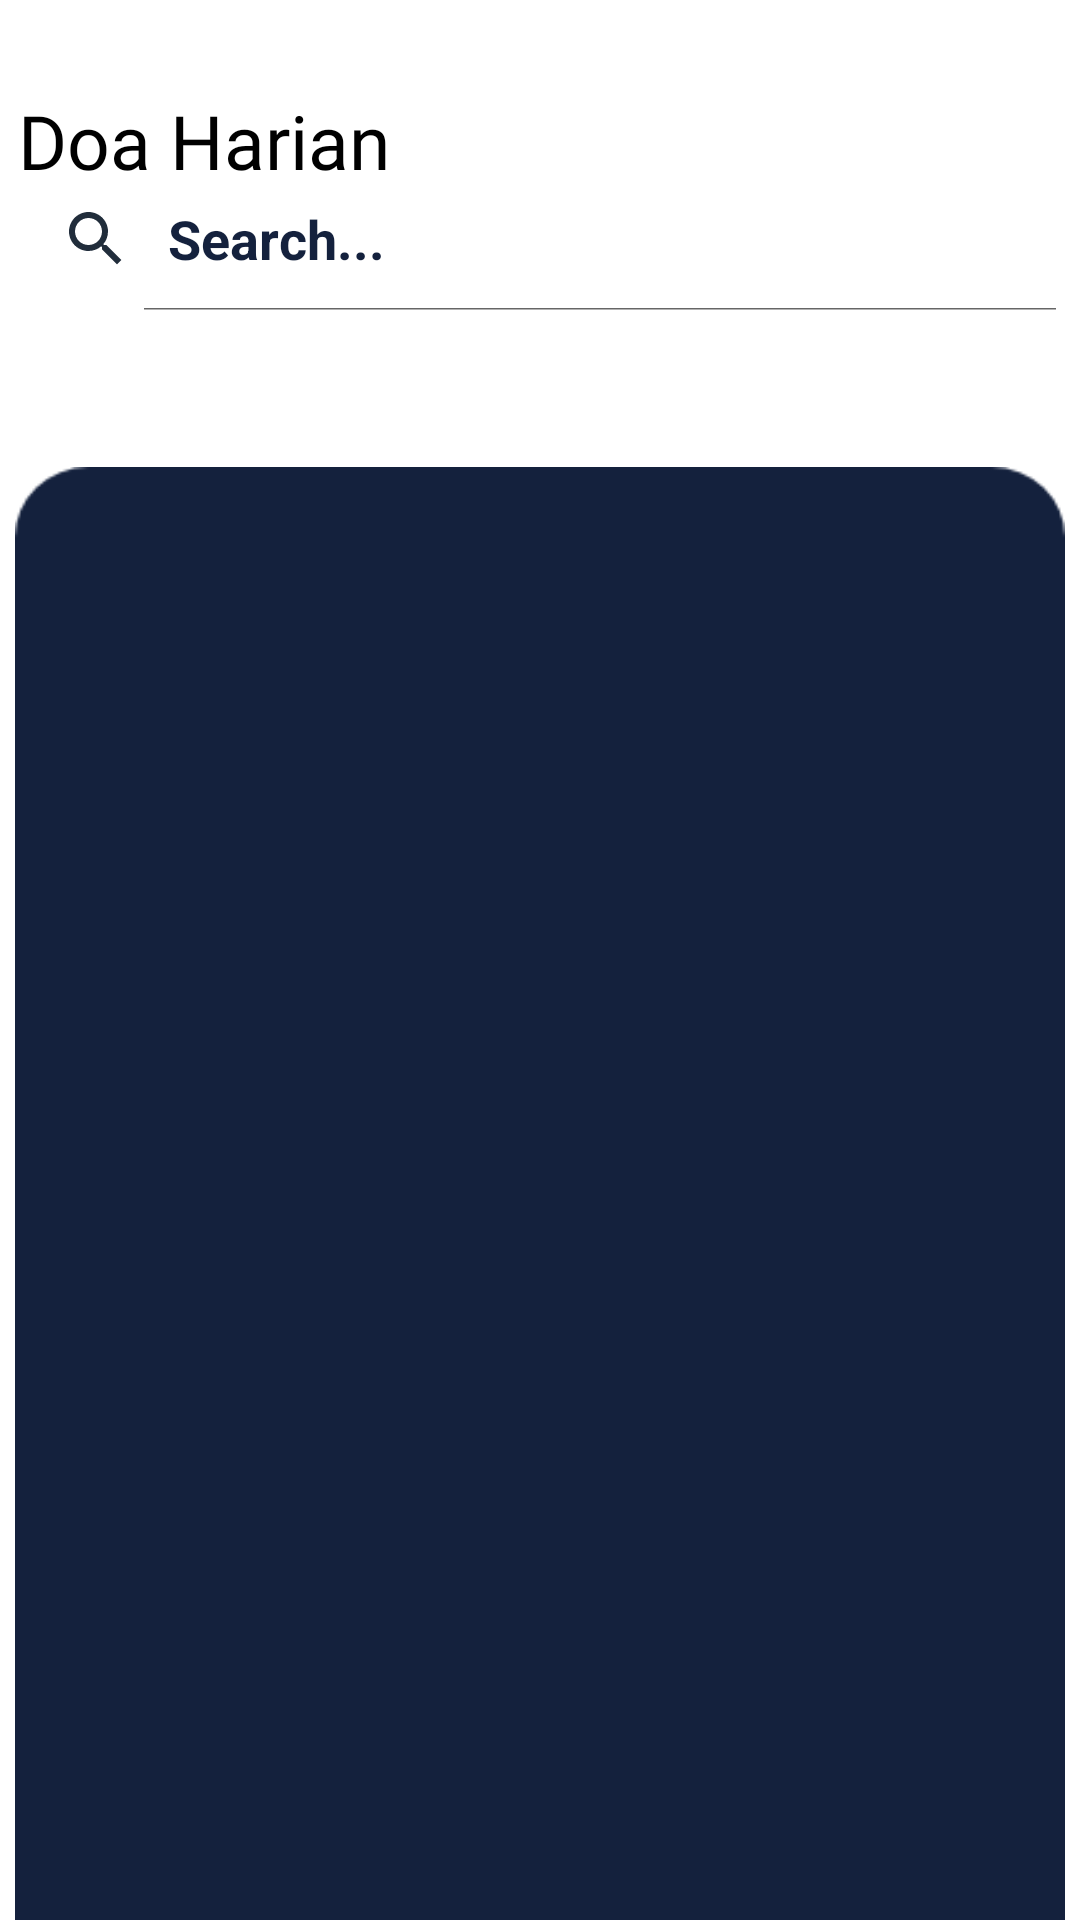

Produce the Android XML layout that renders to this screen, including the resource entries it uses.
<!-- AndroidManifest.xml: activity theme SplashScreenTheme -->
<!-- res/layout/activity_doa_harian.xml -->
<?xml version="1.0" encoding="utf-8"?>
<androidx.constraintlayout.widget.ConstraintLayout xmlns:android="http://schemas.android.com/apk/res/android"
    xmlns:app="http://schemas.android.com/apk/res-auto"
    xmlns:tools="http://schemas.android.com/tools"
    android:layout_width="match_parent"
    android:layout_height="match_parent"
    android:background="@color/white"
    android:fitsSystemWindows="true"
    tools:context=".activities.DoaHarianActivity">

    <androidx.coordinatorlayout.widget.CoordinatorLayout
        android:id="@+id/coordinatorLayout"
        android:layout_width="match_parent"
        android:layout_height="570dp"
        android:layout_below="@+id/searchDoa"
        android:layout_margin="5dp"
        android:layout_marginBottom="20dp"
        android:background="@drawable/background_doa"
        app:layout_constraintBottom_toBottomOf="parent"
        app:layout_constraintEnd_toEndOf="parent"
        app:layout_constraintHorizontal_bias="0.4"
        app:layout_constraintStart_toStartOf="parent"
        app:layout_constraintTop_toTopOf="@+id/guideline3">

        <androidx.core.widget.NestedScrollView
            android:layout_width="match_parent"
            android:layout_height="match_parent"
            android:layout_marginTop="10dp"
            android:layout_marginBottom="20dp">

            <LinearLayout
                android:layout_width="match_parent"
                android:layout_height="match_parent"
                android:orientation="vertical">

                <androidx.recyclerview.widget.RecyclerView
                    android:id="@+id/rvListDoa"
                    android:layout_width="match_parent"
                    android:layout_height="match_parent"
                    android:layout_margin="5dp" />

            </LinearLayout>

        </androidx.core.widget.NestedScrollView>

    </androidx.coordinatorlayout.widget.CoordinatorLayout>

    <SearchView
        android:id="@+id/searchDoa"
        android:layout_width="match_parent"
        android:layout_height="wrap_content"
        android:layout_marginBottom="52dp"
        android:iconifiedByDefault="false"
        android:queryHint="Search..."
        android:searchIcon="@drawable/ic_search"
        android:theme="@style/SearchView"
        app:layout_constraintBottom_toTopOf="@+id/coordinatorLayout"
        app:layout_constraintEnd_toEndOf="parent"
        app:layout_constraintHorizontal_bias="0.0"
        app:layout_constraintStart_toStartOf="parent"
        app:queryBackground="@android:color/transparent" />

    <TextView
        android:id="@+id/textView5"
        android:layout_width="wrap_content"
        android:layout_height="wrap_content"
        android:layout_marginStart="39dp"
        android:layout_marginTop="30dp"
        android:layout_marginEnd="230dp"
        android:fontFamily="@font/playfair_display"
        android:text="Doa Harian"
        android:textColor="#000000"
        android:textSize="25sp"
        android:textStyle="normal"
        app:layout_constraintBottom_toTopOf="@+id/searchDoa"
        app:layout_constraintEnd_toEndOf="parent"
        app:layout_constraintHorizontal_bias="1.0"
        app:layout_constraintStart_toStartOf="parent"
        app:layout_constraintTop_toTopOf="parent"
        app:layout_constraintVertical_bias="0.0" />

    <androidx.constraintlayout.widget.Guideline
        android:id="@+id/guideline3"
        android:layout_width="wrap_content"
        android:layout_height="wrap_content"
        android:orientation="horizontal"
        app:layout_constraintGuide_begin="241dp" />

    <Button
        android:id="@+id/btn_back_doa"
        android:layout_width="20dp"
        android:layout_height="25dp"
        android:layout_marginStart="9dp"
        android:layout_marginTop="34dp"
        android:background="@drawable/ic_navigate"
        app:layout_constraintEnd_toStartOf="@+id/textView5"
        app:layout_constraintHorizontal_bias="0.269"
        app:layout_constraintStart_toStartOf="parent"
        app:layout_constraintTop_toTopOf="parent" />


</androidx.constraintlayout.widget.ConstraintLayout>
<!-- resources referenced by this layout -->
<resources>
  <color name="white">#FFFFFFFF</color>
  <!-- drawable background_doa: png bitmap (drawable, 9184 bytes) -->
  <!-- drawable ic_navigate: png bitmap (drawable, 397 bytes) -->
  <!-- drawable ic_search (drawable-v24) -->
  <?xml version="1.0" encoding="utf-8"?>
  <vector xmlns:android="http://schemas.android.com/apk/res/android"
      android:width="24dp"
      android:height="24dp"
      android:viewportWidth="24"
      android:viewportHeight="24"
      android:tint="#212d3b">
      <path
          android:fillColor="#212d3b"
          android:pathData="M15.5,14h-0.79l-0.28,-0.27C15.41,12.59 16,11.11 16,9.5 16,5.91 13.09,3 9.5,3S3,5.91 3,9.5 5.91,16 9.5,16c1.61,0 3.09,-0.59 4.23,-1.57l0.27,0.28v0.79l5,4.99L20.49,19l-4.99,-5zM9.5,14C7.01,14 5,11.99 5,9.5S7.01,5 9.5,5 14,7.01 14,9.5 11.99,14 9.5,14z"/>
  </vector>
  <style name="SearchView" parent="">
          <item name="android:editTextColor">@color/LightBlue</item>
          <item name="android:textColorHint">@color/LightBlue</item>
          <item name="android:textStyle">bold</item>
      </style>
  <style name="SplashScreenTheme" parent="Theme.AppCompat.Light.NoActionBar">
          <item name="colorPrimary">@color/LightBlue</item>
          <item name="colorPrimaryDark">@color/DarkBlue</item>
          <item name="colorAccent">@color/teal_200</item>
      </style>
  <color name="LightBlue">#14213D</color>
  <color name="DarkBlue">#17173D</color>
  <color name="teal_200">#FF03DAC5</color>
</resources>
